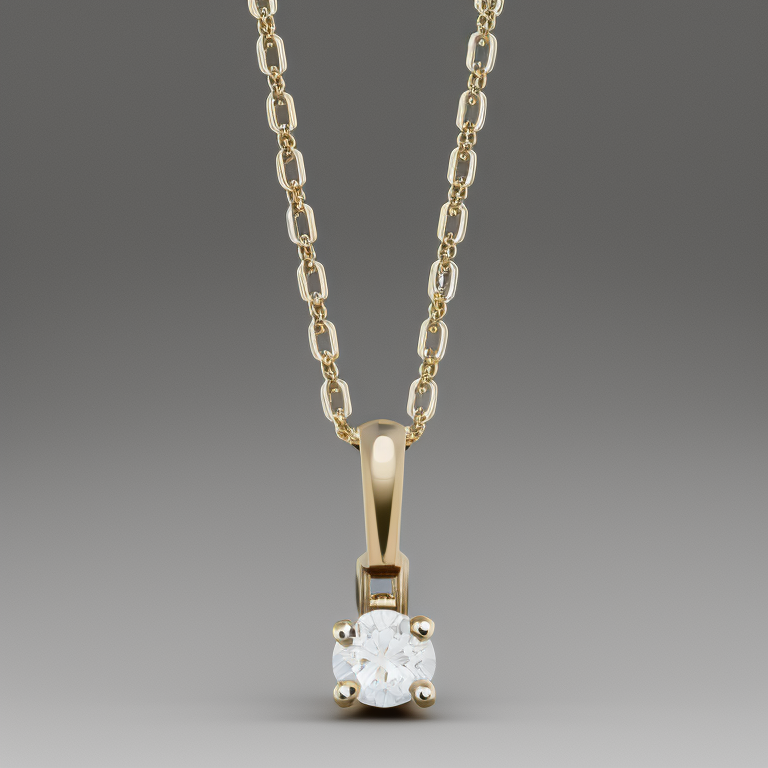
Generation parameters embedded in this image by AUTOMATIC1111 Stable Diffusion web UI or a fork of it (Forge, ...) (PNG 'parameters' text chunk):
photo of a 4 prong diamond solitaire necklace
Steps: 50, Sampler: Euler a, CFG scale: 7, Seed: 416345821, Size: 768x768, Model hash: 4bdfc29c